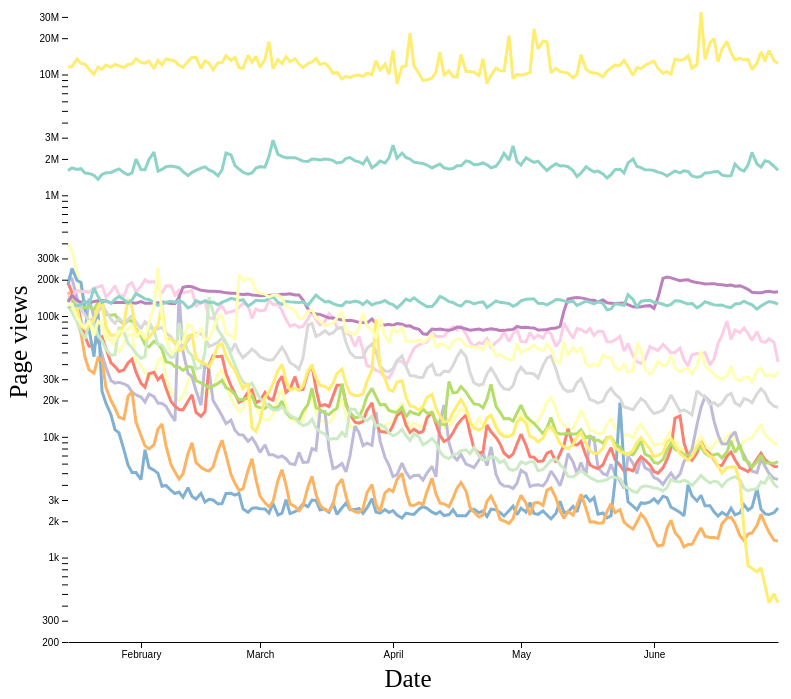
D3 v7 page, settled after 360 driven frames (6 s of simulated time); the page loaded 1 data file(s).


// ── ../js/script.js
const ctx = {
    GLYPH_SIZE: 16,
    w: 820,
    h: 720,


    //timeSeries constants
    graph_h: 700, 
    graph_w: 800,

    timeAxisHeight: 20,
    maxViews:0,
    minViews:0,
    hmargin: 10,
    margin: {
        top: 20,
        right: 30,
        bottom: 50,
        left: 60
        },
    data: [],
    timeParser: d3.timeParse("%m%d"),
    top_pages_count: 20,

};

// Temporary way to get data 

// TODO filter --> if(name=="Main_Page" || name=="Special:Search")return;
// TODO remove max_pages from page construction and make it draw page wi give (lot cleaner...) 

function getTopPages(data){

    //topPages element that we can feed into the time Series
    var topPages = {};
    
    //transform data
    //TODO : not the best way to filter the data
    Object.entries(data).forEach(function(day,i){
        let rankDate = day[0];
        day[1].forEach(function(page,j){
            if(page.rank < ctx.top_pages_count){
                if (!topPages.hasOwnProperty(page.article)){
                    topPages[page.article] = [];
                }
                if(page.views > ctx.maxViews)ctx.maxViews = page.views;
                if(page.views < ctx.minViews)ctx.minViews = page.views;

                topPages[page.article].push({"date":rankDate, "views": page.views, "rank":page.rank});
            }
        });    
    });
    
    console.log(topPages);
    return topPages
    
}


function AnimatedTimeSeries(svg_TS, topPages){
    //creates graph on svg and assign an update method to it

    //scale the svg to shape
    svg_TS.attr("width", ctx.graph_w)
        .attr("height", ctx.graph_h)
        .attr("viewBox", [0, 0, ctx.graph_w, ctx.graph_h])
        .attr("style", "max-width: 100%; height: auto; height: intrinsic;");
    
    // init scales
    const yScale = d3.scaleLog()
    .domain([200 + ctx.minViews,ctx.maxViews])
    .range([ctx.graph_h - ctx.margin.bottom, ctx.margin.top]);

    const timeScale = d3.scaleTime()
        .domain(d3.extent(Object.keys(ctx.data), (d) => ctx.timeParser(d)))
        .rangeRound([ctx.margin.left,ctx.graph_w - ctx.margin.right]);

    

    const colorScale = d3.scaleOrdinal().domain(Object.keys(ctx.data))
        .range(d3.schemeSet3);

    //init axis 
    xAxis = (g, scale = timeScale) => g
    .attr("transform", `translate(0,${ctx.graph_h - ctx.margin.bottom})`)
    .call(d3.axisBottom(scale).ticks(ctx.graph_w / 80).tickSizeOuter(0))
    
    //Xlabel
    svg_TS.append("text")
        .attr("class", "x label")
        .attr("text-anchor", "middle")
        .attr("x", ctx.graph_w/2)
        .attr("y", ctx.graph_h - 5)
        .attr("font-family", "Saira")
        .attr("font-size", "2.5em")
        .text("Date");

    yAxis = (g, scale = yScale) => g
        .attr("transform", `translate(${ctx.margin.left},0)`)
        .call(d3.axisLeft(scale).ticks(ctx.graph_h / 40))
        .call(g => g.select(".domain").remove())

    svg_TS.append("text")
        .attr("class", "y label")
        .attr("text-anchor", "middle")
        .attr("y", 0)
        .attr("x", - ctx.graph_h/2)
        .attr("dy", ".75em")
        .attr("transform", "rotate(-90)")
        .attr("font-family", "Saira")
        .attr("font-size", "2.5em")
        .text("Page views");

    console.log(Object.keys(topPages))

    //line function
    const line = d3.line()
    .x( d => timeScale(ctx.timeParser(d.date)) )
    .y( d =>  (yScale(d.views)) );

    // draw every paths
    const paths = []

    Object.entries(topPages).forEach(function(page,i){
        let name = page[0];
        let days = page[1];
        paths.push(
            svg_TS.append("path")
            .attr("fill", "none")
            .attr("stroke",colorScale(name))
            .attr("stroke-width", 3)
            .attr("stroke-miterlimit", 2)
            .attr("d", line(days))
            .attr("id",name)
            .on("mouseover", mouseover)
            .on("mousemove", mousemove)
            .on("mouseleave", mouseleave)
            );
    })
    
    // append axes to graph 
    const gx = svg_TS.append("g")
        .call(xAxis, timeScale);
  
    const gy = svg_TS.append("g")
        .call(yAxis, yScale);
  
    
        
    //tooltip events
    var Tooltip = d3.select("#TimeSeries")
        .append("div")
        .style("opacity", 0)
        .attr("class", "tooltip")
        .style("background-color", "white")
        .style("border", "solid")
        .style("border-width", "0.5px")
        .style("border-radius", "5px")
        .style("border-color", "grey")
        .style("padding", "5px")
        .html("Article Name");


    function mouseover(d) {
        Tooltip
            .style("opacity", 1)
            .style("position", "fixed");
         d3.select(this)
           .transition()
           .duration(100)
           .attr("stroke", "black")
           .style("fill-opacity", 2)
           .attr("stroke-width", 6);
         }
    function mousemove(d) {
             Tooltip
             .html(d.target.id)
             .style("left", (d3.pointer(event,this)[0]) + 100 + "px")
             .style("top", (d3.pointer(event,this)[1]) + 70 + "px")
         }
    function mouseleave(d) {
         Tooltip
             .style("opacity", 0);
         d3.select(this)
           .transition()		
           .duration(200)
           .style("fill-opacity", 0.3)
           .attr("stroke",colorScale(d.target.id))
           .attr("stroke-width", 3)
          }


    //return object assigned with a callback for update

    return Object.assign(svg_TS, {
        
        update(domain,duration) {
            // update the timeframe dynamicly
        const t = svg_TS.transition()
                .duration(duration);
                //.ease(d3.easeLinear); //make the transition linear
        timeScale.domain(domain);
        gx.transition(t).call(xAxis, timeScale);
        
        Object.entries(topPages).forEach(function(page,i){
            
            let days = page[1].filter(function(day){
                return (domain[0] < ctx.timeParser(day.date))&&(domain[1] > ctx.timeParser(day.date))
            });

            paths[i].attr("stroke-dashoffset", 0)
                    .attr("stroke-dasharray",0)
                    .transition(t).attr("d", line(days));
                    
        })
        },

        animate(duration){
        //animated drawing of graph
        console.log("redraw graph in " + String(duration)+" ms.");

        const transitionPath = d3
            .transition()
            .duration(duration)
            .ease(d3.easeLinear);
        
        Object.entries(topPages).forEach(function(page,i){
            //get path i
            let path = paths[i];
            const pathLength = path.node().getTotalLength();
            path.attr("stroke-dashoffset", pathLength)
                .attr("stroke-dasharray", pathLength)
                .transition(transitionPath)
                .attr("stroke-dashoffset", 0);

            
            })

        }
    });
  }



async function createViz(){
    console.log("Using D3 v"+d3.version);

    var div_TS = d3.select("#main")
                    .append("div")
                    .attr("id","TimeSeries")
                    .attr("width",ctx.graph_w+'px')
                    .attr("height",ctx.graph_h)
                    .style("display",'inline-block')

    //create and add svgElement to page
    var svg_TS = d3.select("#TimeSeries").append("svg");


    //Load TS Data and feed it to graphs
    d3.json("/static/data/top_15_articles_start_end.json") // returns a promise : asynchonous
        .then(function(rawdata){
            // store data as constant of the page
            ctx.data = rawdata;
            
            //get TopPages object needed for TimeSeries
            topPages = getTopPages(ctx.data);

            //create TS and affect it a timeFrame
            
            timeframe = [new Date("1900-01-01"), new Date("1900-08-01")];
            AnimatedTimeSeries(svg_TS,topPages)
            //svg_TS.update(timeframe,0);
            svg_TS.animate(3000);
            timeframe = [new Date("1900-04-01"), new Date("1900-06-30")];
            
            
        })
        .catch(function(error){console.log(error)});

        await new Promise(r => setTimeout(r, 4000));
        //svg_TS.update(timeframe,2000);

        await new Promise(r => setTimeout(r, 3000));
        //svg_TS.animate(3000);

};



### data: ../data/top_15_articles_start_end.json, 150489 bytes — head not shown